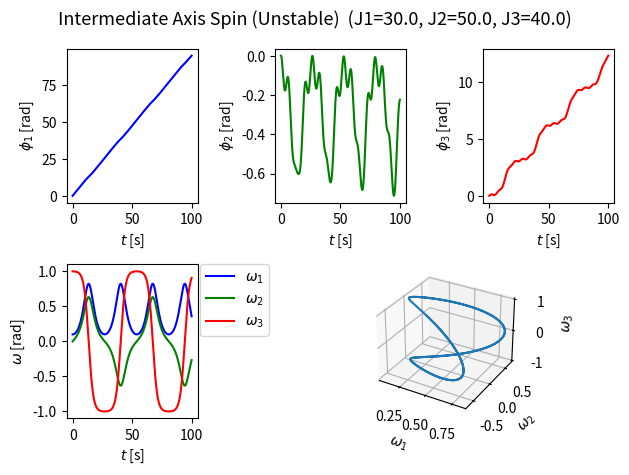

The matplotlib source for this figure:
import numpy as np
from scipy.integrate import odeint
import matplotlib.pyplot as plt
from mpl_toolkits.mplot3d import Axes3D
# import pickle

# 313 Eular angle 

def func_satellite(x, t, J1, J2, J3):
    # 変数の取り出し
    omega1 = x[0]
    omega2 = x[1]
    omega3 = x[2]
    phi1 = x[3]
    phi2 = x[4]
    phi3 = x[5]

    # 運動方程式
    domega1 = (J2-J3) * omega2 * omega3/J1
    domega2 = (J3-J1) * omega3 * omega1/J2
    domega3 = (J1-J2) * omega1 * omega2/J3

    s1 = np.sin(phi1)
    s2 = np.sin(phi2)
    s3 = np.sin(phi3)
    c1 = np.cos(phi1)
    c2 = np.cos(phi2)
    c3 = np.cos(phi3)

    # 3-2-1 オイラー角を用いる場合のキネマティクス方程式
    dphi1 = omega2 * s3/c2 + omega3 * c3/c2
    dphi2 = omega2 * c3 - omega3 * s3
    dphi3 = omega1 + omega2 * s2 * s3/c2 + omega3 * s2*c3/c2
    
    # 3-1-3 オイラー角を用いる場合のキネマティクス方程式
    # dphi1 = omega1 * s3/s2 + omega2 * c3/s2
    # dphi2 = omega1 * c3 - omega2 * s3
    # dphi3 = -omega1 * s3*c2/s2 - omega2 * c3*c2/s2 + omega3


    return [domega1, domega2, domega3,   dphi1, dphi2, dphi3]



if (__name__ == '__main__'):
    t_list = np.linspace(0.0, 100.0, 30000)

    # 慣性モーメントの定義 
    J1 = 30.0
    J2 = 50.0
    J3 = 40.0 
    # J1 = 30.0
    # J2 = 50.0
    # J3 = 40.0 


    # 第3軸(スピン軸)の慣性モーメントが最小/最大/中間のどれかを判定
    J_all = [J1, J2, J3]
    if J3 == max(J_all):
        axis_label = "Major Axis Spin (Stable)"
    elif J3 == min(J_all):
        axis_label = "Minor Axis Spin (Stable)"
    else:
        axis_label = "Intermediate Axis Spin (Unstable)"

    
    # 状態変数 x の初期値 [ω1, ω2, ω3, φ1, φ2, φ3] の順で格納している
    # ω1 には微小擾乱を与えている
    # ω3 に最大の初期角速度を与えることで、Z軸(第3軸)をスピン軸にしている
    x_0 = [0.1, 0.0, 1,      0.0, 0.0, 0.0]  
    
    #微分方程式を解く
    x_result = odeint(func_satellite, x_0, t_list, args=(J1, J2, J3))

    # グラフ描画の準備
    fig = plt.figure()
    r=3
    c=2
    ax1 = fig.add_subplot(c, r, 1)
    ax2 = fig.add_subplot(c, r, 2)
    ax3 = fig.add_subplot(c, r, 3)
    ax4 = fig.add_subplot(c, r, 4)
    ax6 = fig.add_subplot(c, r, (5,6), projection='3d')
    c1,c2,c3,c4 = "blue","green","red","black"
    
    omega1 = x_result[:, 0]
    omega2 = x_result[:, 1]
    omega3 = x_result[:, 2]
    phi1 = x_result[:, 3]
    phi2 = x_result[:, 4]
    phi3 = x_result[:, 5]

    # φ1, φ2, φ3の時系列変化
    ax1.plot(t_list, phi1, color=c1)
    ax1.set_xlabel("$t$ [s]") 
    ax1.set_ylabel(r"$\phi_1$ [rad]") 
 
    ax2.plot(t_list, phi2, color=c2)
    ax2.set_xlabel("$t$ [s]") 
    ax2.set_ylabel(r"$\phi_2$ [rad]") 

    ax3.plot(t_list, phi3, color=c3) 
    ax3.set_xlabel("$t$ [s]") 
    ax3.set_ylabel(r"$\phi_3$ [rad]") 

    # ω1, ω2, ω3の時系列変化
    ax4.plot(t_list, omega1, label=r'$\omega_1$', color=c1)
    ax4.plot(t_list, omega2, label=r'$\omega_2$', color=c2)
    ax4.plot(t_list, omega3, label=r'$\omega_3$', color=c3)
    ax4.set_xlabel("$t$ [s]")
    ax4.set_ylabel(r"$\omega$ [rad]")
    ax4.legend()
    # after plotting your 3 lines on ax (or ax5)
    ax4.legend(loc='upper left', bbox_to_anchor=(1.02, 1), borderaxespad=0.)
    # make room on the right (pick a value that fits your legend)
    ax4.figure.subplots_adjust(right=0.78)

    # 角速度ベクトルの成分表示
    ax6.plot(omega1, omega2, omega3)
    ax6.set_xlabel(r"$\omega_1$")
    ax6.set_ylabel(r"$\omega_2$")
    ax6.set_zlabel(r"$\omega_3$")  
    
    fig.suptitle(f"{axis_label}  (J1={J1}, J2={J2}, J3={J3})", fontsize=13)
    fig.tight_layout(rect=[0, 0, 1, 0.95])   # leave room so suptitle doesn't overlap subplots
    fig.tight_layout() 
    fig.savefig("min_axis.png", dpi=200) 
    plt.show()
    #plt.savefig("spin_attitude.png")
    
    fname_map = {
        "Major Axis Spin (Stable)": "major_axis.png",
        "Minor Axis Spin (Stable)": "minor_axis.png",
        "Intermediate Axis Spin (Unstable)": "intermediate_axis.png",
    }
    fig.savefig(fname_map[axis_label], dpi=200)

    # 結果の入った構造体の保存（別のファイルで使用する時用)
    # filename = 'ode_result.pkl'
    # # Save the `OdeResult` object to a file using pickle
    # with open(filename, 'wb') as file:
    #     pickle.dump(x_result, file)
